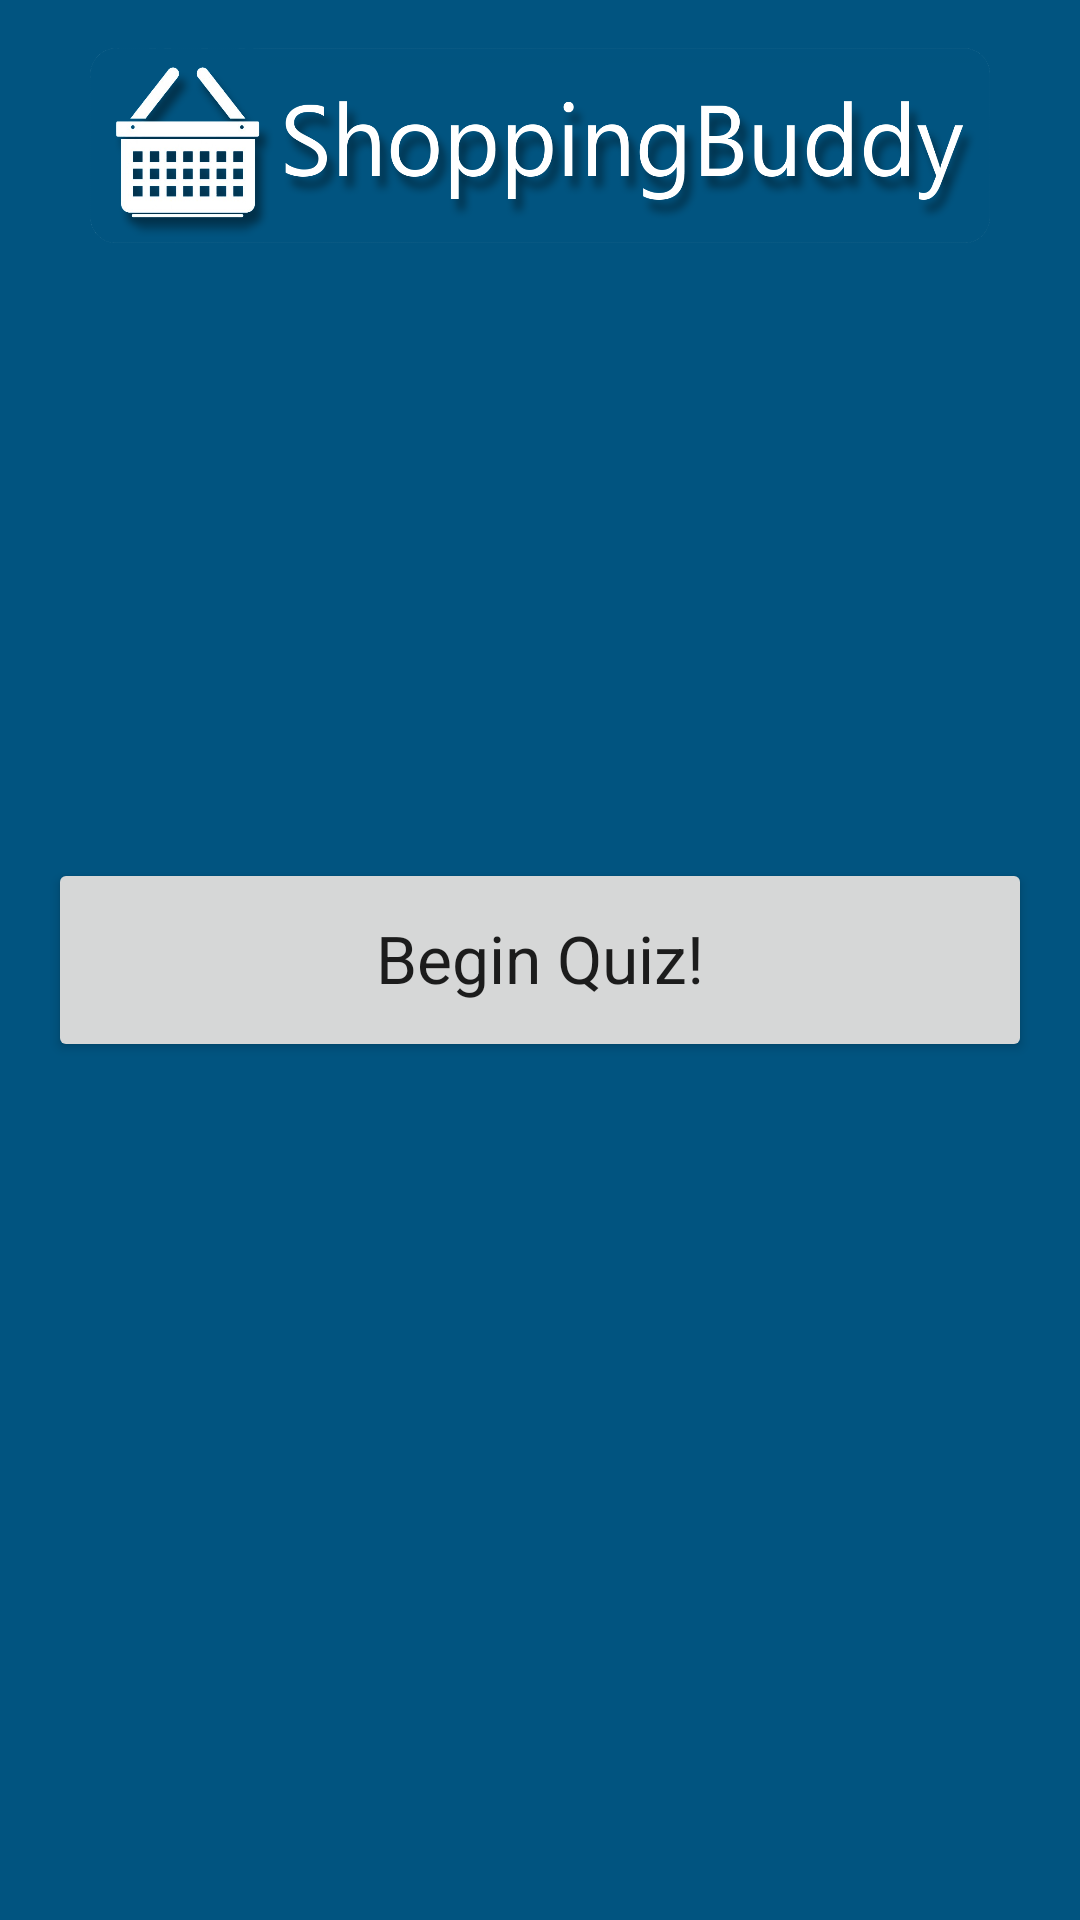

Write the Android layout XML for this screen, with the resource values it uses.
<!-- AndroidManifest.xml: application theme AppTheme -->
<!-- res/layout/fragment_main_nav.xml -->
<RelativeLayout xmlns:android="http://schemas.android.com/apk/res/android"
    xmlns:tools="http://schemas.android.com/tools" android:layout_width="match_parent"
    android:layout_height="match_parent" android:paddingLeft="@dimen/activity_horizontal_margin"
    android:paddingRight="@dimen/activity_horizontal_margin"
    android:paddingTop="@dimen/activity_vertical_margin"
    android:paddingBottom="@dimen/activity_vertical_margin"
    tools:context=".MainNav$PlaceholderFragment"
    android:backgroundTintMode="screen"
    android:background="#015480"
    android:id="@+id/main">

    <ScrollView
        android:layout_width="wrap_content"
        android:layout_height="match_parent"
        android:id="@+id/scrollView"
        android:layout_marginBottom="40dp">

        <RelativeLayout
            android:layout_width="fill_parent"
            android:layout_height="100dp"
            android:layout_alignParentBottom="true"
            android:layout_alignParentLeft="true"
            android:layout_alignParentStart="true"
            android:id="@+id/relativeLayout">


        </RelativeLayout>
    </ScrollView>

    <ImageView
        android:layout_width="300dp"
        android:layout_height="65dp"
        android:id="@+id/imageView"
        android:background="@drawable/logo"
        android:layout_alignTop="@+id/scrollView"
        android:layout_centerHorizontal="true" />

    <Button
        android:layout_width="match_parent"
        android:layout_height="wrap_content"
        android:text="Begin Quiz!"
        android:id="@+id/start_quiz"
        android:layout_centerVertical="true"
        android:layout_centerHorizontal="true"
        android:elegantTextHeight="true"
        android:padding="15dp"
        android:textAppearance="@style/Base.TextAppearance.AppCompat.Large"/>

</RelativeLayout>
<!-- resources referenced by this layout -->
<resources>
  <dimen name="activity_horizontal_margin">16dp</dimen>
  <dimen name="activity_vertical_margin">16dp</dimen>
  <!-- drawable logo: png bitmap (drawable-xxhdpi, 146032 bytes) -->
  <style name="AppTheme" parent="Theme.AppCompat.Light.DarkActionBar">
          
      </style>
</resources>
